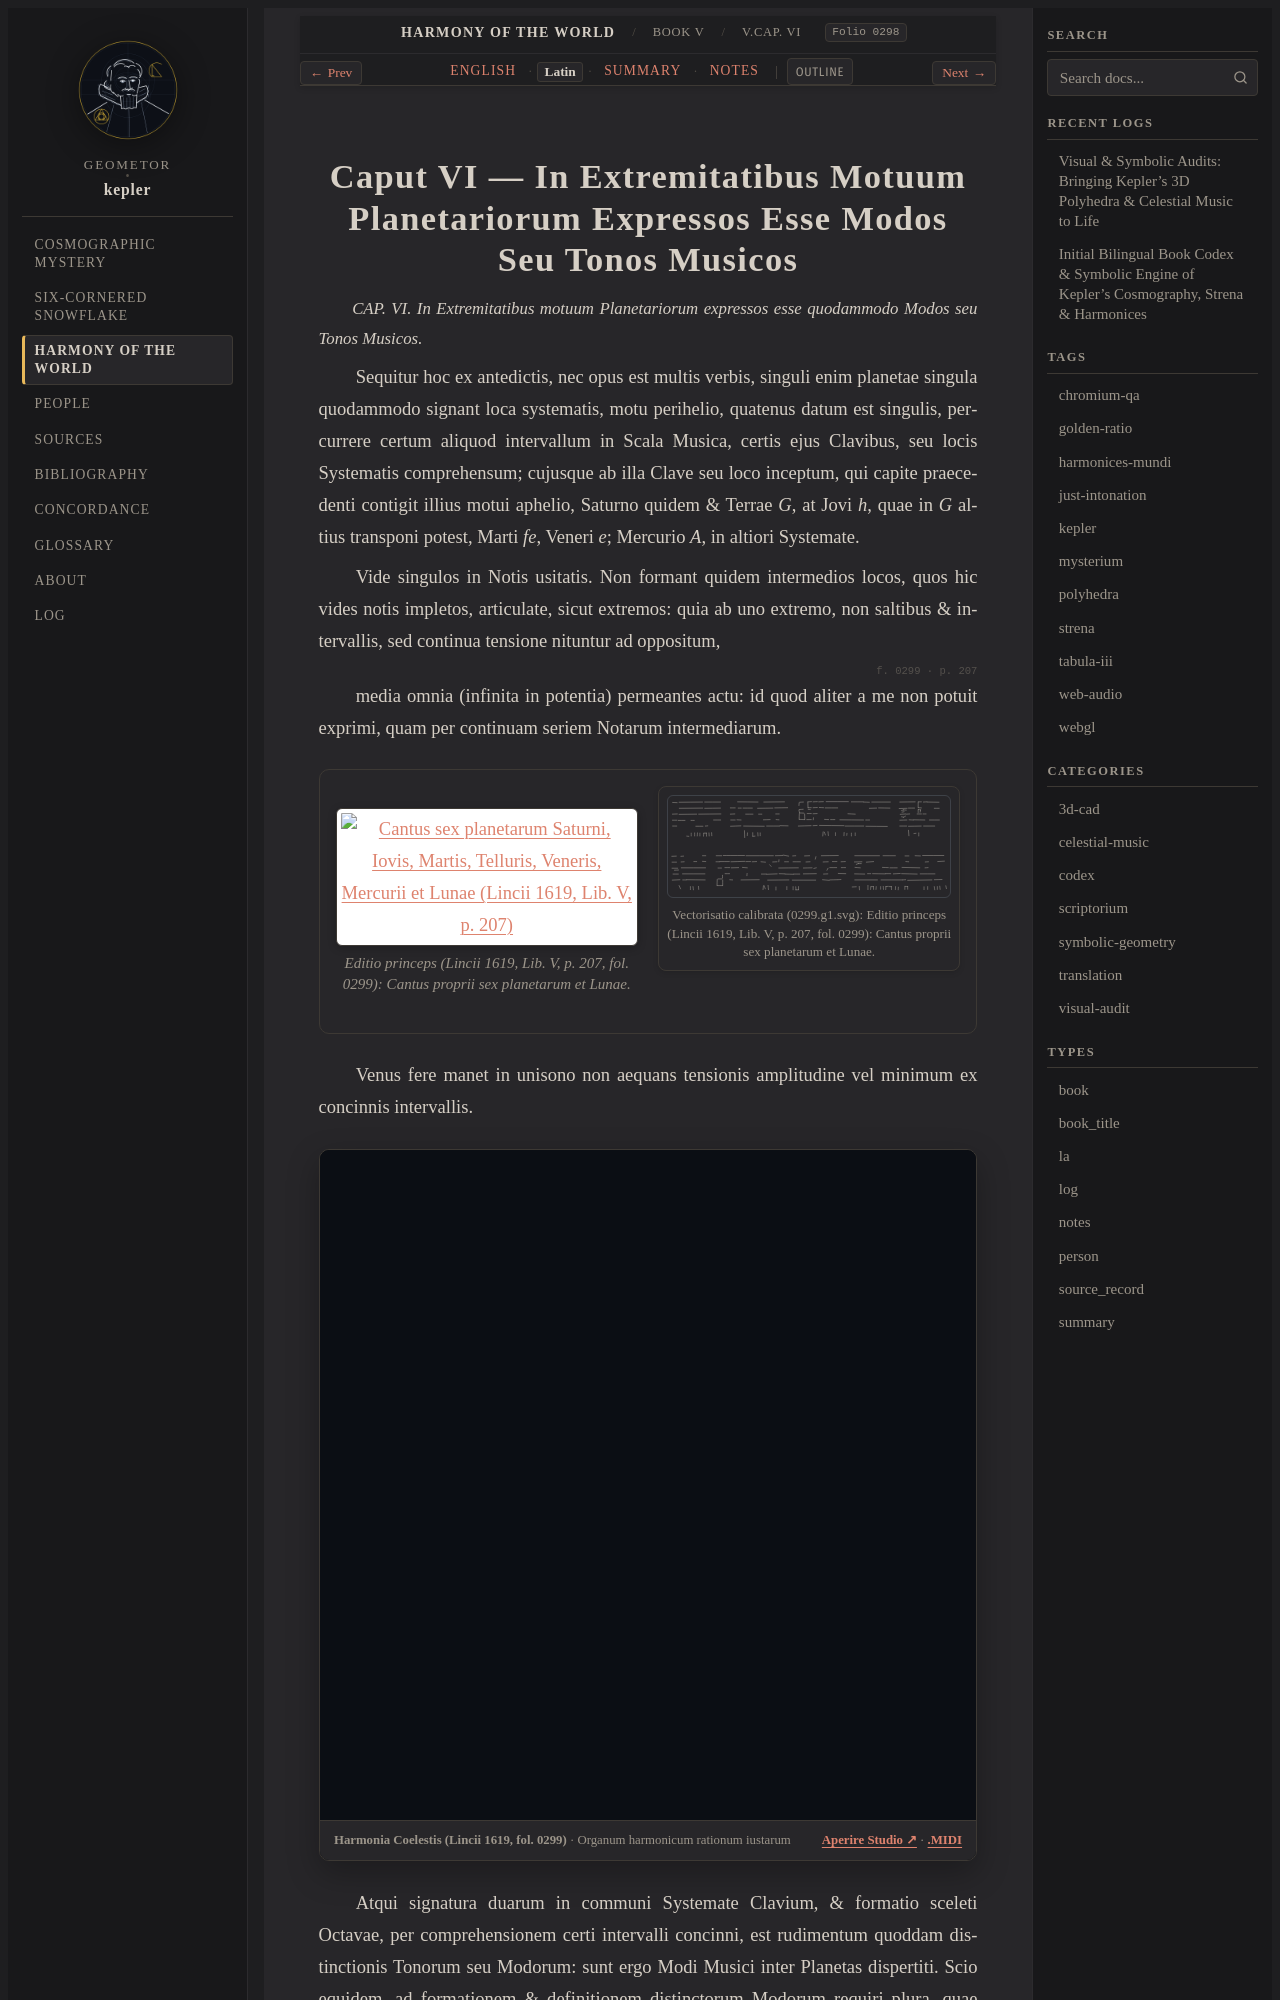

repository: geometor/kepler · page: harmonices_mundi/liber_v/cap_06/la.html · generator: sphinx

:type: la
:layout: book
:canonical_id: V.Cap. VI
:order: 5
:folio: harmonices_mundi:0298

.. _hm-cap_06-la:
.. _hm-cap_04_09-la:

Caput VI — In Extremitatibus Motuum Planetariorum Expressos Esse Modos Seu Tonos Musicos
=========================================================================================

.. folio:: harmonices_mundi:0298
   :page: p. 206

.. rst-class:: latin-source

*CAP. VI. In Extremitatibus motuum Planetariorum expressos esse quodammodo Modos seu Tonos Musicos.*

Sequitur hoc ex antedictis, nec opus est multis verbis, singuli enim planetae singula quodammodo signant loca systematis, motu perihelio, quatenus datum est singulis, percurrere certum aliquod intervallum in Scala Musica, certis ejus Clavibus, seu locis Systematis comprehensum; cujusque ab illa Clave seu loco inceptum, qui capite praecedenti contigit illius motui aphelio, Saturno quidem & Terrae *G*, at Jovi *h*, quae in *G* altius transponi potest, Marti *fe*, Veneri *e*; Mercurio *A*, in altiori Systemate.

Vide singulos in Notis usitatis. Non formant quidem intermedios locos, quos hic vides notis impletos, articulate, sicut extremos: quia ab uno extremo, non saltibus & intervallis, sed continua tensione nituntur ad oppositum,

.. folio:: harmonices_mundi:0299
   :page: p. 207

media omnia (infinita in potentia) permeantes actu: id quod aliter a me non potuit exprimi, quam per continuam seriem Notarum intermediarum.

.. container:: kepler-plate-pair

   .. picture:: 0299.g1.png
      :alt: Cantus sex planetarum Saturni, Iovis, Martis, Telluris, Veneris, Mercurii et Lunae (Lincii 1619, Lib. V, p. 207)
      :caption: Editio princeps (Lincii 1619, Lib. V, p. 207, fol. 0299): Cantus proprii sex planetarum et Lunae.

   .. picture:: 0299.g1.svg
      :alt: Vectorisatio calibrata (.euclid-graphic): Cantus sex planetarum Saturni, Iovis, Martis, Telluris, Veneris, Mercurii et Lunae (Lincii 1619, Lib. V, p. 207)
      :caption: Vectorisatio calibrata (0299.g1.svg): Editio princeps (Lincii 1619, Lib. V, p. 207, fol. 0299): Cantus proprii sex planetarum et Lunae.

Venus fere manet in unisono non aequans tensionis amplitudine vel minimum ex concinnis intervallis.

.. raw:: html

   <div class="kepler-cad-studio" data-scene="harmonices_audio_studio">
     <iframe class="kepler-audio-iframe" src="../../../_static/harmonices-mundi-studio.html?embed=1&amp;tab=melodies" title="Harmonices Mundi (1619) — Cantus Planetarum" loading="lazy"></iframe>
     <div class="kepler-cad-caption">
       <span><strong>Harmonia Coelestis (Lincii 1619, fol. 0299)</strong> · Organum harmonicum rationum iustarum</span>
       <span>
         <a href="../../../_static/harmonices-mundi-studio.html" target="_blank" rel="noopener">Aperire Studio ↗</a> ·
         <a href="../../../_static/audio/kepler_harmonices_1619.mid" download>.MIDI</a>
       </span>
     </div>
   </div>
